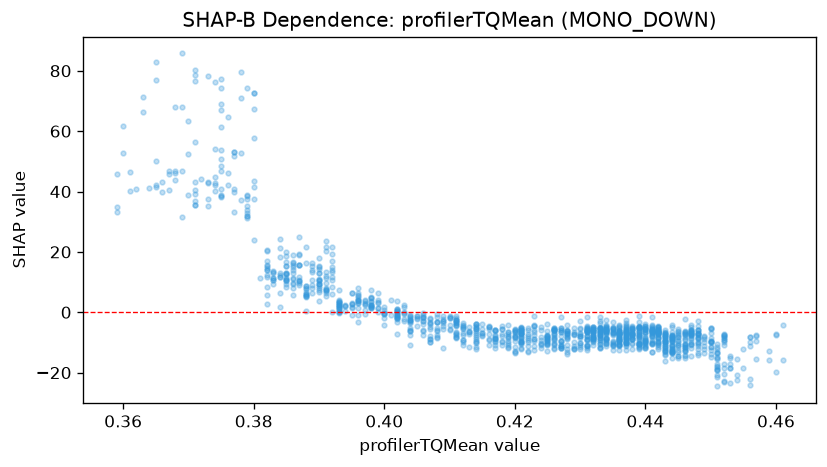

Source data for this figure (header and first rows):
feature_value, shap_value
0.46, -7.567
0.46, -19.91
0.461, -15.84
0.45, -5.481
0.419, -7.761
0.416, -4.834
0.413, -6.562
0.413, -6.145
0.406, -0.9439
0.405, -2.387
0.403, 1.779
0.39, 7.268
0.39, 9.482
0.39, 10.63
0.39, 9.368
0.385, 12.77
0.385, 11.45
0.382, 11.8
0.377, 40.82
0.379, 37.42
0.37, 38.68
0.366, 43.05
0.364, 41.01
0.368, 46.24
0.374, 42.04
0.374, 54.14
0.374, 40.05
0.379, 38.58
0.379, 38.85
0.402, 0.8934
0.423, -6.634
0.424, -8.258
0.42, -5.777
0.417, -8.741
0.414, -3.897
0.412, -3.569
0.414, -3.998
0.414, -5.7
0.412, -4.285
0.412, -5.104
0.412, -4.659
0.406, -1.781
0.406, -0.3751
0.41, -5.748
0.41, -1.131
0.409, -2.983
0.409, -1.31
0.402, 0.2566
0.398, 4.637
0.396, 4.137
0.398, 1.319
0.39, 6.724
0.383, 13.24
0.385, 10.43
0.385, 10.68
0.367, 46.91
0.367, 40.4
0.365, 50.12
0.362, 40.7
0.359, 33.07
... 1,255 more rows
